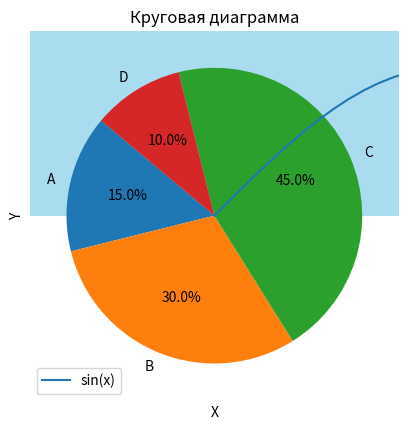

Source code (Python):
import matplotlib.pyplot as plt
import numpy as np

# 1. Линейный график
x = np.linspace(0, 10, 100)
y = np.sin(x)
plt.plot(x, y, label='sin(x)')
plt.title('Линейный график')
plt.xlabel('X')
plt.ylabel('Y')
plt.legend()
plt.show()

# 2. Гистограмма
data = np.random.randn(1000)
plt.hist(data, bins=30, color='skyblue', alpha=0.7)
plt.title('Гистограмма распределения')
plt.show()

# 3. Круговая диаграмма
labels = ['A', 'B', 'C', 'D']
sizes = [15, 30, 45, 10]
plt.pie(sizes, labels=labels, autopct='%1.1f%%', startangle=140)
plt.title('Круговая диаграмма')
plt.show()
